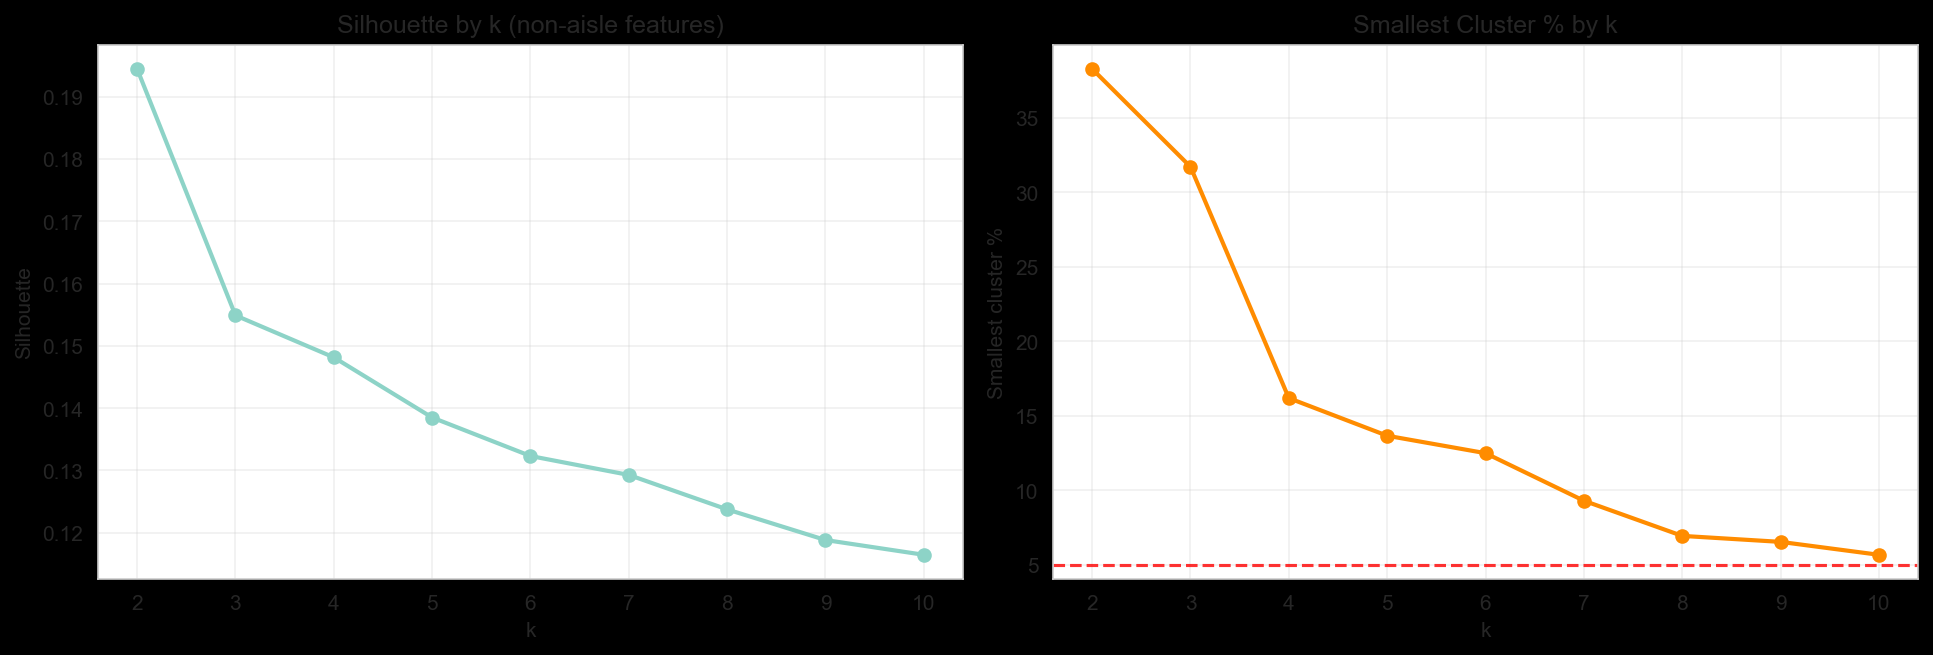

The data file committed next to this chart (first rows):
k, silhouette, calinski_harabasz, davies_bouldin, min_cluster_pct, max_cluster_pct
2, 0.1944, 15965, 1.803, 38.27, 61.73
3, 0.1549, 12649, 1.958, 31.7, 36.04
4, 0.1482, 10941, 1.94, 16.18, 31.31
5, 0.1385, 9823, 1.892, 13.66, 26.86
6, 0.1323, 9086, 1.783, 12.49, 24.08
7, 0.1293, 8395, 1.765, 9.297, 21.73
8, 0.1238, 7791, 1.765, 6.937, 20.04
9, 0.1188, 7356, 1.757, 6.535, 16.3
10, 0.1165, 6915, 1.752, 5.668, 15.04
